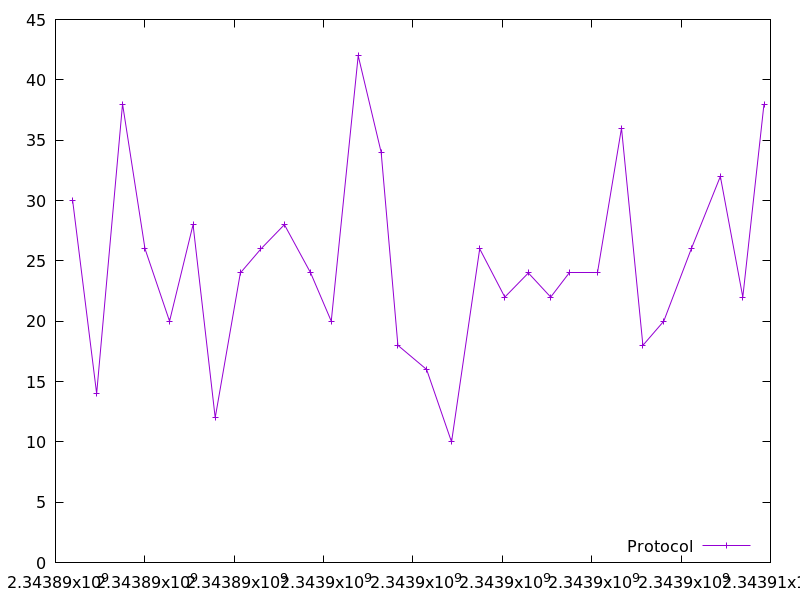

The table this chart was drawn from, first rows:
2343890383.336258, 30.0
2343890921, 14.0
2343891500, 38.0
2343892003, 26.0
2343892552, 20.0
2343893078, 28.0
2343893574, 12.0
2343894136, 24.0
2343894598, 26.0
2343895122, 28.0
2343895710, 24.0
2343896171, 20.0
2343896774, 42.0
2343897287, 34.0
2343897663, 18.0
2343898305, 16.0
2343898863, 10.0
2343899494, 26.0
2343900054, 22.0
2343900582, 24.0
2343901082, 22.0
2343901507, 24.0
2343902123, 24.0
2343902667, 36.0
2343903146, 18.0
2343903612, 20.0
2343904228, 26.0
2343904879, 32.0
2343905381, 22.0
2343905856, 38.0
